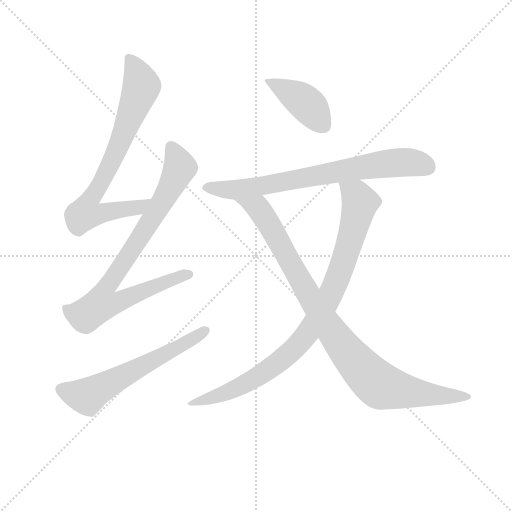
t = 0.00 s
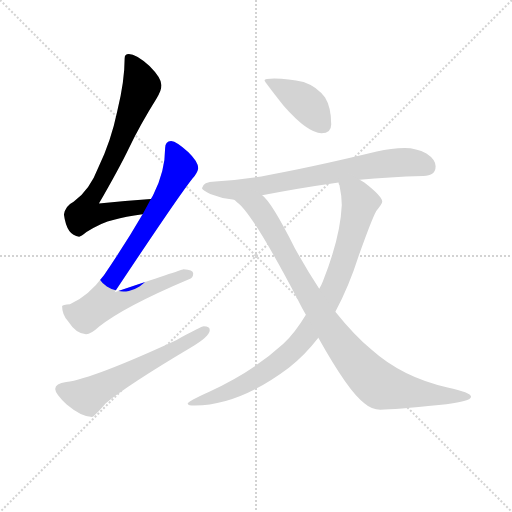
t = 1.21 s
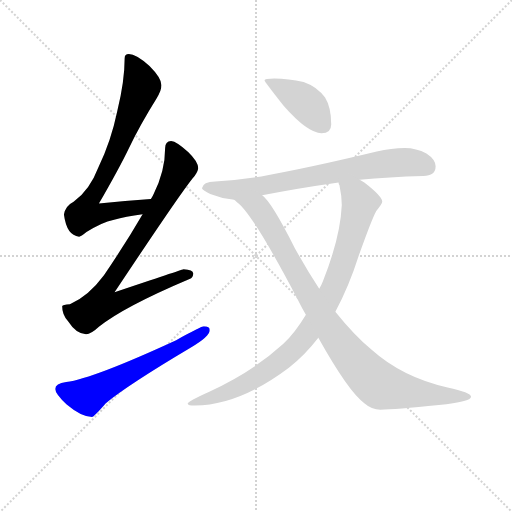
t = 2.42 s
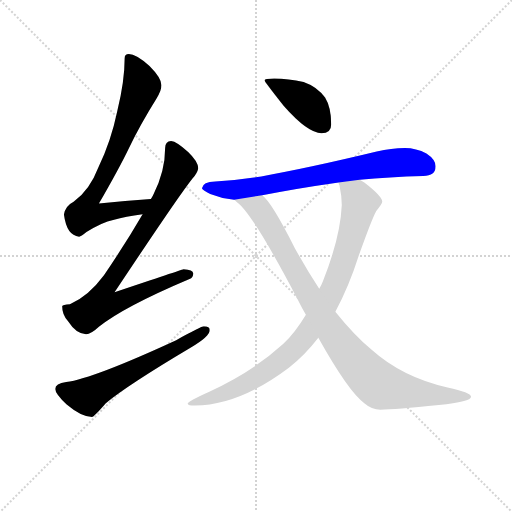
t = 3.63 s
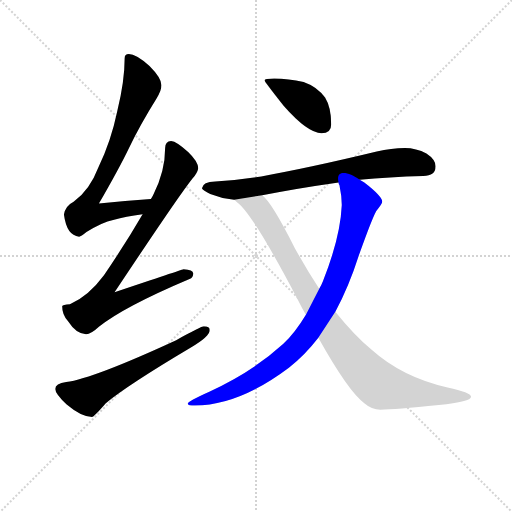
t = 4.84 s
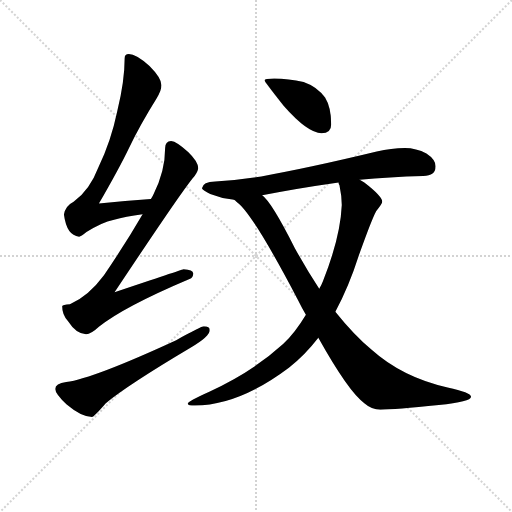
t = 6.05 s

The animated SVG that drew these frames (rendered in a browser with its animation timeline set to each time). Animation: 7 CSS @keyframes rules; one cycle of 6.05 s.

<svg version="1.1" viewBox="0 0 1024 1024" xmlns="http://www.w3.org/2000/svg">
  <g stroke="lightgray" stroke-dasharray="1,1" stroke-width="1" transform="scale(4, 4)">
    <line x1="0" y1="0" x2="256" y2="256"></line>
    <line x1="256" y1="0" x2="0" y2="256"></line>
    <line x1="128" y1="0" x2="128" y2="256"></line>
    <line x1="0" y1="128" x2="256" y2="128"></line>
  </g>
<g transform="scale(0.92, -0.92) translate(60, -900)">
   <style type="text/css">
    @keyframes keyframes0 {
      from {
       stroke: blue;
       stroke-dashoffset: 765;
       stroke-width: 128;
       }
       71% {
       animation-timing-function: step-end;
       stroke: blue;
       stroke-dashoffset: 0;
       stroke-width: 128;
       }
       to {
       stroke: black;
       stroke-width: 1024;
       }
       }
       #make-me-a-hanzi-animation-0 {
         animation: keyframes0 0.872559s both;
         animation-delay: 0.000000s;
         animation-timing-function: linear;
       }
    @keyframes keyframes1 {
      from {
       stroke: blue;
       stroke-dashoffset: 850;
       stroke-width: 128;
       }
       73% {
       animation-timing-function: step-end;
       stroke: blue;
       stroke-dashoffset: 0;
       stroke-width: 128;
       }
       to {
       stroke: black;
       stroke-width: 1024;
       }
       }
       #make-me-a-hanzi-animation-1 {
         animation: keyframes1 0.941732s both;
         animation-delay: 0.872559s;
         animation-timing-function: linear;
       }
    @keyframes keyframes2 {
      from {
       stroke: blue;
       stroke-dashoffset: 609;
       stroke-width: 128;
       }
       66% {
       animation-timing-function: step-end;
       stroke: blue;
       stroke-dashoffset: 0;
       stroke-width: 128;
       }
       to {
       stroke: black;
       stroke-width: 1024;
       }
       }
       #make-me-a-hanzi-animation-2 {
         animation: keyframes2 0.745605s both;
         animation-delay: 1.814290s;
         animation-timing-function: linear;
       }
    @keyframes keyframes3 {
      from {
       stroke: blue;
       stroke-dashoffset: 416;
       stroke-width: 128;
       }
       58% {
       animation-timing-function: step-end;
       stroke: blue;
       stroke-dashoffset: 0;
       stroke-width: 128;
       }
       to {
       stroke: black;
       stroke-width: 1024;
       }
       }
       #make-me-a-hanzi-animation-3 {
         animation: keyframes3 0.588542s both;
         animation-delay: 2.559896s;
         animation-timing-function: linear;
       }
    @keyframes keyframes4 {
      from {
       stroke: blue;
       stroke-dashoffset: 746;
       stroke-width: 128;
       }
       71% {
       animation-timing-function: step-end;
       stroke: blue;
       stroke-dashoffset: 0;
       stroke-width: 128;
       }
       to {
       stroke: black;
       stroke-width: 1024;
       }
       }
       #make-me-a-hanzi-animation-4 {
         animation: keyframes4 0.857096s both;
         animation-delay: 3.148438s;
         animation-timing-function: linear;
       }
    @keyframes keyframes5 {
      from {
       stroke: blue;
       stroke-dashoffset: 928;
       stroke-width: 128;
       }
       75% {
       animation-timing-function: step-end;
       stroke: blue;
       stroke-dashoffset: 0;
       stroke-width: 128;
       }
       to {
       stroke: black;
       stroke-width: 1024;
       }
       }
       #make-me-a-hanzi-animation-5 {
         animation: keyframes5 1.005208s both;
         animation-delay: 4.005534s;
         animation-timing-function: linear;
       }
    @keyframes keyframes6 {
      from {
       stroke: blue;
       stroke-dashoffset: 966;
       stroke-width: 128;
       }
       76% {
       animation-timing-function: step-end;
       stroke: blue;
       stroke-dashoffset: 0;
       stroke-width: 128;
       }
       to {
       stroke: black;
       stroke-width: 1024;
       }
       }
       #make-me-a-hanzi-animation-6 {
         animation: keyframes6 1.036133s both;
         animation-delay: 5.010742s;
         animation-timing-function: linear;
       }
</style>
<path d="M 268.0 467.5 Q 209.0 463.5 155.0 457.5 Q 200.0 535.5 221.0 579.5 Q 245.0 629.5 280.0 685.5 Q 291.0 702.5 291.0 714.5 Q 291.0 730.5 265.0 756.5 Q 236.0 782.5 220.0 782.5 Q 211.0 782.5 211.0 773.5 Q 211.0 724.5 195.0 658.5 Q 181.0 591.5 154.0 536.5 Q 135.0 486.5 100.0 461.5 Q 82.0 452.5 79.0 433.5 Q 85.0 387.5 112.0 385.5 Q 116.0 385.5 128.0 395.5 Q 160.0 416.5 188.0 422.5 Q 212.0 429.5 250.0 434.5 C 280.0 438.5 298.0 469.5 268.0 467.5 Z" fill="lightgray"></path> 
<path d="M 312.0 593.5 Q 299.0 592.5 299.0 578.5 Q 299.0 528.5 274.0 478.5 Q 272.0 473.5 268.0 467.5 L 250.0 434.5 Q 214.0 372.5 166.0 301.5 Q 132.0 255.5 92.0 238.5 Q 76.0 237.5 75.0 234.5 Q 75.0 216.5 88.0 201.5 Q 106.0 173.5 127.0 173.5 Q 138.0 173.5 155.0 189.5 Q 208.0 232.5 352.0 293.5 Q 360.0 296.5 360.0 305.5 Q 360.0 313.5 339.0 314.5 Q 332.0 312.5 189.0 264.5 Q 325.0 469.5 358.0 511.5 Q 369.0 523.5 371.0 534.5 Q 370.0 549.5 349.0 569.5 Q 324.0 592.5 312.0 593.5 Z" fill="lightgray"></path> 
<path d="M 383.0 190.5 Q 378.0 190.5 323.0 160.5 Q 143.0 77.5 84.0 69.5 Q 60.0 66.5 60.0 54.5 Q 60.0 44.5 85.0 20.5 Q 117.0 -6.5 140.0 -6.5 Q 144.0 -6.5 170.0 23.5 Q 217.0 62.5 355.0 144.5 Q 396.0 168.5 396.0 182.5 Q 396.0 190.5 383.0 190.5 Z" fill="lightgray"></path> 
<path d="M 536.0 729.5 Q 515.0 729.5 515.0 725.5 Q 515.0 722.5 557.0 669.5 Q 609.0 610.5 639.0 610.5 Q 660.0 610.5 660.0 629.5 Q 660.0 666.5 647.0 687.5 Q 629.0 711.5 600.0 721.5 Q 567.0 729.5 536.0 729.5 Z" fill="lightgray"></path> 
<path d="M 820.0 578.5 Q 791.0 578.5 759.0 570.5 Q 614.0 535.5 508.0 516.5 Q 460.0 508.5 408.0 505.5 Q 381.0 505.5 379.0 490.5 Q 381.0 485.5 397.0 478.5 Q 422.0 468.5 449.0 465.5 L 510.0 475.5 Q 578.0 489.5 676.0 503.5 L 722.0 509.5 Q 785.0 515.5 860.0 517.5 Q 887.0 517.5 887.0 538.5 Q 887.0 553.5 867.0 566.5 Q 845.0 578.5 820.0 578.5 Z" fill="lightgray"></path> 
<path d="M 605.0 215.5 Q 581.0 175.5 556.0 152.5 Q 489.0 91.5 395.0 48.5 Q 348.0 27.5 348.0 22.5 Q 348.0 18.5 364.0 18.5 Q 459.0 18.5 568.0 100.5 Q 602.0 126.5 632.0 165.5 L 669.0 222.5 Q 698.0 275.5 720.0 344.5 Q 748.0 423.5 758.0 441.5 Q 771.0 457.5 771.0 461.5 Q 771.0 473.5 732.0 503.5 L 722.0 509.5 C 697.0 526.5 669.0 532.5 676.0 503.5 Q 676.0 499.5 678.0 497.5 Q 683.0 473.5 683.0 454.5 Q 680.0 384.5 642.0 288.5 Q 639.0 280.5 634.0 272.5 L 605.0 215.5 Z" fill="lightgray"></path> 
<path d="M 449.0 465.5 Q 451.0 464.5 454.0 461.5 Q 488.0 438.5 588.0 247.5 Q 596.0 231.5 605.0 215.5 L 632.0 165.5 Q 698.0 47.5 732.0 23.5 Q 748.0 9.5 767.0 9.5 Q 798.0 9.5 894.0 19.5 Q 964.0 26.5 964.0 37.5 Q 964.0 46.5 913.0 57.5 Q 815.0 79.5 748.0 139.5 Q 709.0 172.5 669.0 222.5 L 634.0 272.5 Q 608.0 311.5 581.0 360.5 Q 530.0 461.5 510.0 475.5 C 490.0 497.5 426.0 485.5 449.0 465.5 Z" fill="lightgray"></path> 
      <clipPath id="make-me-a-hanzi-clip-0">
      <path d="M 268.0 467.5 Q 209.0 463.5 155.0 457.5 Q 200.0 535.5 221.0 579.5 Q 245.0 629.5 280.0 685.5 Q 291.0 702.5 291.0 714.5 Q 291.0 730.5 265.0 756.5 Q 236.0 782.5 220.0 782.5 Q 211.0 782.5 211.0 773.5 Q 211.0 724.5 195.0 658.5 Q 181.0 591.5 154.0 536.5 Q 135.0 486.5 100.0 461.5 Q 82.0 452.5 79.0 433.5 Q 85.0 387.5 112.0 385.5 Q 116.0 385.5 128.0 395.5 Q 160.0 416.5 188.0 422.5 Q 212.0 429.5 250.0 434.5 C 280.0 438.5 298.0 469.5 268.0 467.5 Z" fill="lightgray"></path>
      </clipPath>
      <path clip-path="url(#make-me-a-hanzi-clip-0)" d="M 222.0 771.5 L 248.0 712.5 L 203.0 595.5 L 160.0 504.5 L 132.0 460.5 L 126.0 436.5 L 149.0 433.5 L 239.0 447.5 L 261.0 464.5 " fill="none" id="make-me-a-hanzi-animation-0" stroke-dasharray="637 1274" stroke-linecap="round"></path>

      <clipPath id="make-me-a-hanzi-clip-1">
      <path d="M 312.0 593.5 Q 299.0 592.5 299.0 578.5 Q 299.0 528.5 274.0 478.5 Q 272.0 473.5 268.0 467.5 L 250.0 434.5 Q 214.0 372.5 166.0 301.5 Q 132.0 255.5 92.0 238.5 Q 76.0 237.5 75.0 234.5 Q 75.0 216.5 88.0 201.5 Q 106.0 173.5 127.0 173.5 Q 138.0 173.5 155.0 189.5 Q 208.0 232.5 352.0 293.5 Q 360.0 296.5 360.0 305.5 Q 360.0 313.5 339.0 314.5 Q 332.0 312.5 189.0 264.5 Q 325.0 469.5 358.0 511.5 Q 369.0 523.5 371.0 534.5 Q 370.0 549.5 349.0 569.5 Q 324.0 592.5 312.0 593.5 Z" fill="lightgray"></path>
      </clipPath>
      <path clip-path="url(#make-me-a-hanzi-clip-1)" d="M 312.0 580.5 L 330.0 540.5 L 329.0 530.5 L 263.0 412.5 L 167.0 269.5 L 161.0 239.5 L 186.0 239.5 L 234.0 262.5 L 351.0 303.5 " fill="none" id="make-me-a-hanzi-animation-1" stroke-dasharray="722 1444" stroke-linecap="round"></path>

      <clipPath id="make-me-a-hanzi-clip-2">
      <path d="M 383.0 190.5 Q 378.0 190.5 323.0 160.5 Q 143.0 77.5 84.0 69.5 Q 60.0 66.5 60.0 54.5 Q 60.0 44.5 85.0 20.5 Q 117.0 -6.5 140.0 -6.5 Q 144.0 -6.5 170.0 23.5 Q 217.0 62.5 355.0 144.5 Q 396.0 168.5 396.0 182.5 Q 396.0 190.5 383.0 190.5 Z" fill="lightgray"></path>
      </clipPath>
      <path clip-path="url(#make-me-a-hanzi-clip-2)" d="M 72.0 53.5 L 113.0 40.5 L 134.0 40.5 L 386.0 181.5 " fill="none" id="make-me-a-hanzi-animation-2" stroke-dasharray="481 962" stroke-linecap="round"></path>

      <clipPath id="make-me-a-hanzi-clip-3">
      <path d="M 536.0 729.5 Q 515.0 729.5 515.0 725.5 Q 515.0 722.5 557.0 669.5 Q 609.0 610.5 639.0 610.5 Q 660.0 610.5 660.0 629.5 Q 660.0 666.5 647.0 687.5 Q 629.0 711.5 600.0 721.5 Q 567.0 729.5 536.0 729.5 Z" fill="lightgray"></path>
      </clipPath>
      <path clip-path="url(#make-me-a-hanzi-clip-3)" d="M 519.0 725.5 L 600.0 679.5 L 642.0 627.5 " fill="none" id="make-me-a-hanzi-animation-3" stroke-dasharray="288 576" stroke-linecap="round"></path>

      <clipPath id="make-me-a-hanzi-clip-4">
      <path d="M 820.0 578.5 Q 791.0 578.5 759.0 570.5 Q 614.0 535.5 508.0 516.5 Q 460.0 508.5 408.0 505.5 Q 381.0 505.5 379.0 490.5 Q 381.0 485.5 397.0 478.5 Q 422.0 468.5 449.0 465.5 L 510.0 475.5 Q 578.0 489.5 676.0 503.5 L 722.0 509.5 Q 785.0 515.5 860.0 517.5 Q 887.0 517.5 887.0 538.5 Q 887.0 553.5 867.0 566.5 Q 845.0 578.5 820.0 578.5 Z" fill="lightgray"></path>
      </clipPath>
      <path clip-path="url(#make-me-a-hanzi-clip-4)" d="M 386.0 492.5 L 469.0 489.5 L 801.0 546.5 L 841.0 546.5 L 869.0 536.5 " fill="none" id="make-me-a-hanzi-animation-4" stroke-dasharray="618 1236" stroke-linecap="round"></path>

      <clipPath id="make-me-a-hanzi-clip-5">
      <path d="M 605.0 215.5 Q 581.0 175.5 556.0 152.5 Q 489.0 91.5 395.0 48.5 Q 348.0 27.5 348.0 22.5 Q 348.0 18.5 364.0 18.5 Q 459.0 18.5 568.0 100.5 Q 602.0 126.5 632.0 165.5 L 669.0 222.5 Q 698.0 275.5 720.0 344.5 Q 748.0 423.5 758.0 441.5 Q 771.0 457.5 771.0 461.5 Q 771.0 473.5 732.0 503.5 L 722.0 509.5 C 697.0 526.5 669.0 532.5 676.0 503.5 Q 676.0 499.5 678.0 497.5 Q 683.0 473.5 683.0 454.5 Q 680.0 384.5 642.0 288.5 Q 639.0 280.5 634.0 272.5 L 605.0 215.5 Z" fill="lightgray"></path>
      </clipPath>
      <path clip-path="url(#make-me-a-hanzi-clip-5)" d="M 684.0 502.5 L 715.0 475.5 L 723.0 459.5 L 677.0 303.5 L 615.0 184.5 L 547.0 112.5 L 501.0 82.5 L 436.0 47.5 L 351.0 22.5 " fill="none" id="make-me-a-hanzi-animation-5" stroke-dasharray="800 1600" stroke-linecap="round"></path>

      <clipPath id="make-me-a-hanzi-clip-6">
      <path d="M 449.0 465.5 Q 451.0 464.5 454.0 461.5 Q 488.0 438.5 588.0 247.5 Q 596.0 231.5 605.0 215.5 L 632.0 165.5 Q 698.0 47.5 732.0 23.5 Q 748.0 9.5 767.0 9.5 Q 798.0 9.5 894.0 19.5 Q 964.0 26.5 964.0 37.5 Q 964.0 46.5 913.0 57.5 Q 815.0 79.5 748.0 139.5 Q 709.0 172.5 669.0 222.5 L 634.0 272.5 Q 608.0 311.5 581.0 360.5 Q 530.0 461.5 510.0 475.5 C 490.0 497.5 426.0 485.5 449.0 465.5 Z" fill="lightgray"></path>
      </clipPath>
      <path clip-path="url(#make-me-a-hanzi-clip-6)" d="M 460.0 464.5 L 503.0 445.5 L 657.0 186.5 L 716.0 108.5 L 757.0 68.5 L 770.0 60.5 L 838.0 45.5 L 959.0 37.5 " fill="none" id="make-me-a-hanzi-animation-6" stroke-dasharray="838 1676" stroke-linecap="round"></path>

</g>
</svg>
